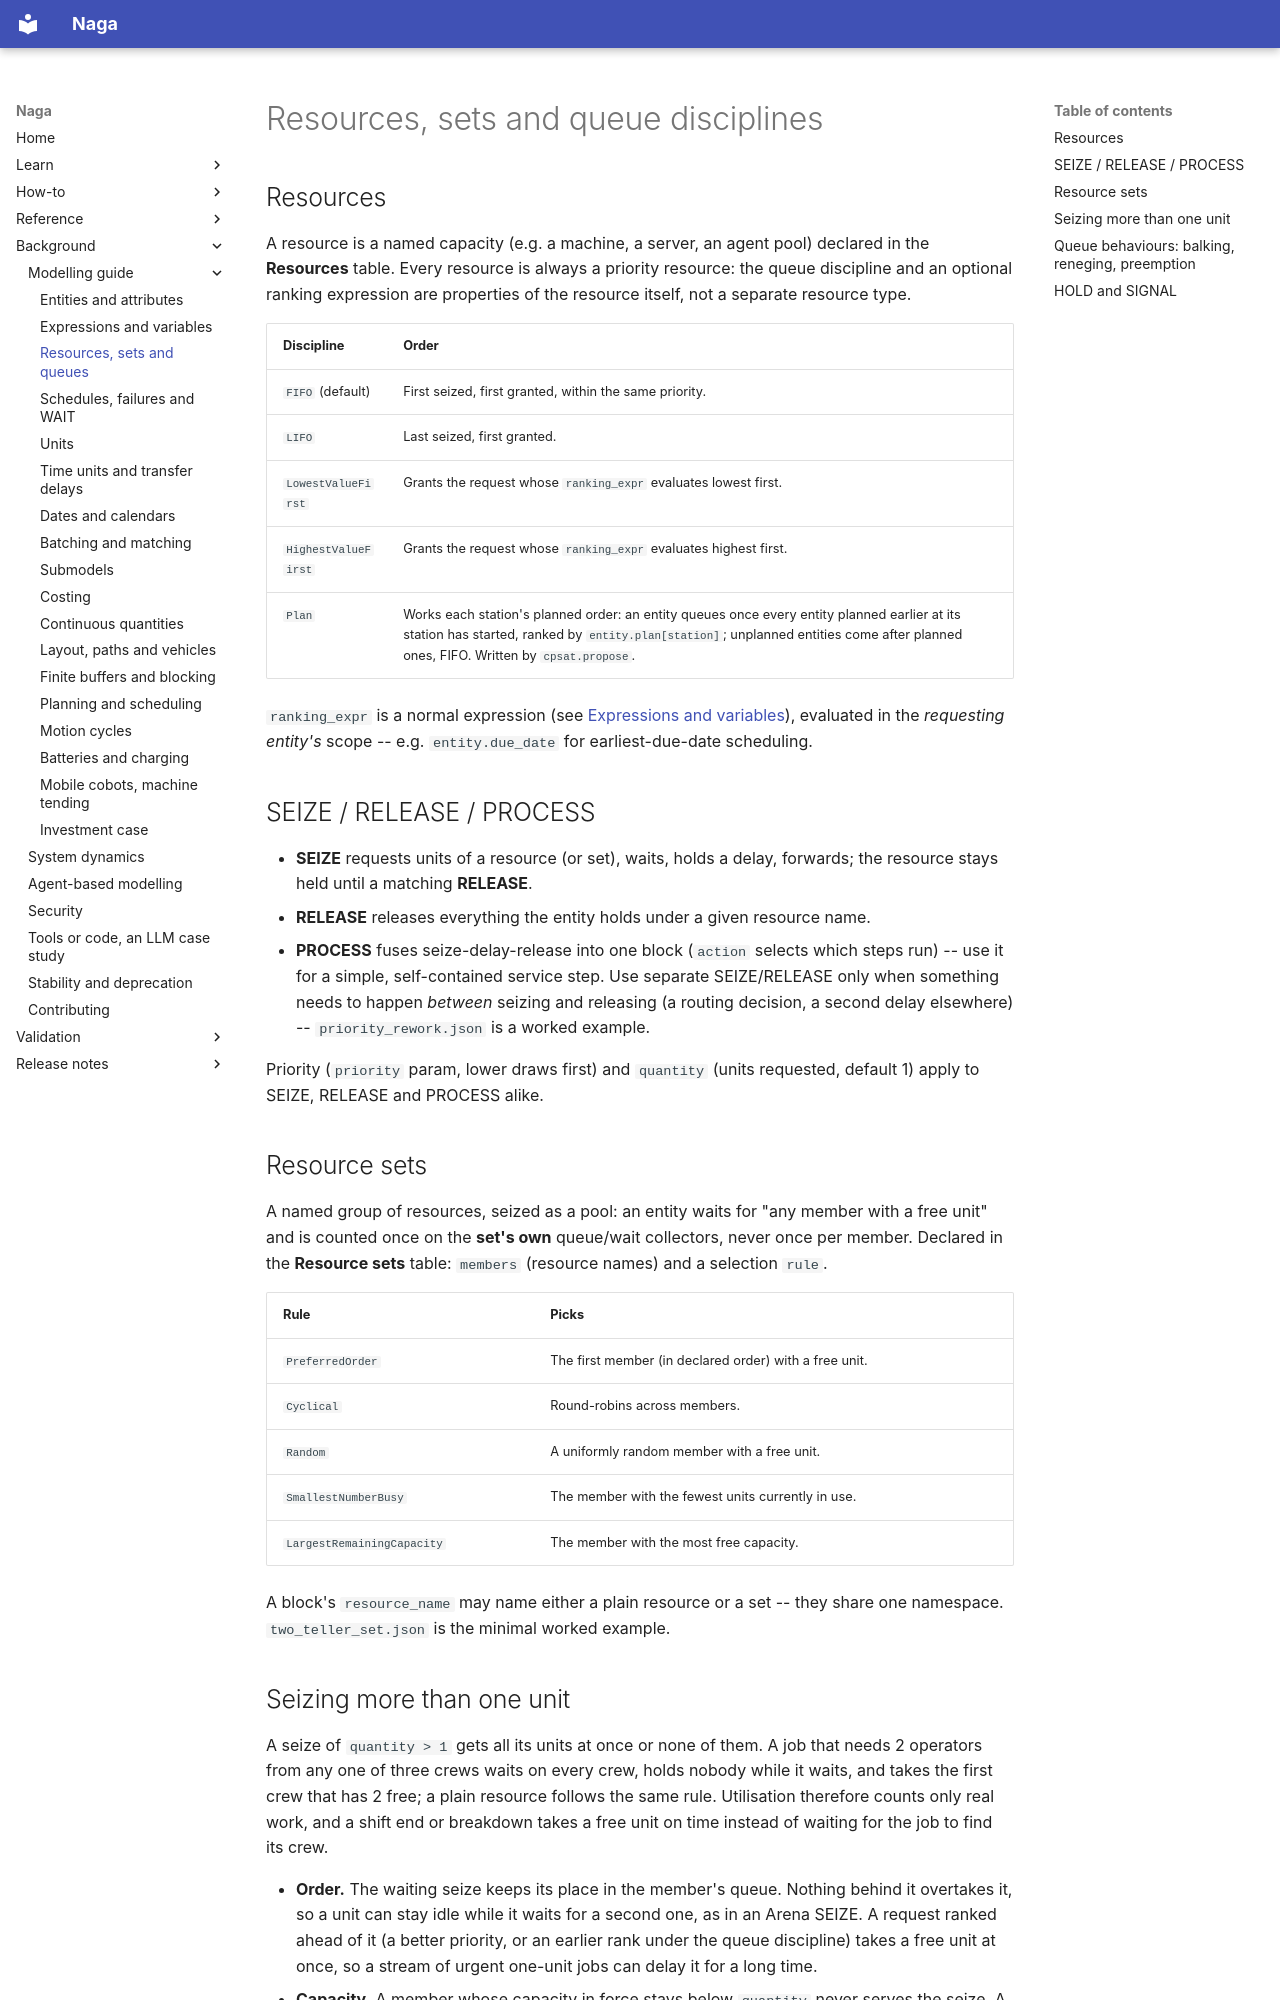

repository: TheMattHub/naga · page: modelling-guide/resources-queues.html · generator: mkdocs

# Resources, sets and queue disciplines

## Resources

A resource is a named capacity (e.g. a machine, a server, an agent pool) declared in the
**Resources** table. Every resource is always a priority resource: the queue discipline and an
optional ranking expression are properties of the resource itself, not a separate resource type.

| Discipline | Order |
|---|---|
| `FIFO` (default) | First seized, first granted, within the same priority. |
| `LIFO` | Last seized, first granted. |
| `LowestValueFirst` | Grants the request whose `ranking_expr` evaluates lowest first. |
| `HighestValueFirst` | Grants the request whose `ranking_expr` evaluates highest first. |
| `Plan` | Works each station's planned order: an entity queues once every entity planned earlier at its station has started, ranked by `entity.plan[station]`; unplanned entities come after planned ones, FIFO. Written by `cpsat.propose`. |

`ranking_expr` is a normal expression (see [Expressions and variables](expressions-variables.md)),
evaluated in the *requesting entity's* scope -- e.g. `entity.due_date` for earliest-due-date
scheduling.

## SEIZE / RELEASE / PROCESS

- **SEIZE** requests units of a resource (or set), waits, holds a delay, forwards; the resource
  stays held until a matching **RELEASE**.
- **RELEASE** releases everything the entity holds under a given resource name.
- **PROCESS** fuses seize-delay-release into one block (`action` selects which steps run) -- use it
  for a simple, self-contained service step. Use separate SEIZE/RELEASE only when something needs
  to happen *between* seizing and releasing (a routing decision, a second delay elsewhere) --
  `priority_rework.json` is a worked example.

Priority (`priority` param, lower draws first) and `quantity` (units requested, default 1) apply
to SEIZE, RELEASE and PROCESS alike.

## Resource sets

A named group of resources, seized as a pool: an entity waits for "any member with a free unit"
and is counted once on the **set's own** queue/wait collectors, never once per member. Declared in
the **Resource sets** table: `members` (resource names) and a selection `rule`.

| Rule | Picks |
|---|---|
| `PreferredOrder` | The first member (in declared order) with a free unit. |
| `Cyclical` | Round-robins across members. |
| `Random` | A uniformly random member with a free unit. |
| `SmallestNumberBusy` | The member with the fewest units currently in use. |
| `LargestRemainingCapacity` | The member with the most free capacity. |

A block's `resource_name` may name either a plain resource or a set -- they share one namespace.
`two_teller_set.json` is the minimal worked example.
